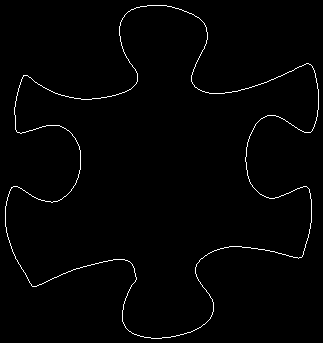

The table this chart was drawn from, first rows:
5, 206
5, 207
5, 208
5, 209
5, 210
5, 211
5, 212
5, 213
5, 214
5, 215
5, 216
5, 217
5, 218
5, 219
5, 220
5, 221
5, 222
5, 223
5, 224
5, 225
5, 226
6, 227
6, 228
6, 229
6, 230
6, 231
6, 232
7, 233
7, 234
7, 235
7, 236
8, 237
8, 238
8, 239
9, 240
9, 241
9, 242
10, 243
10, 244
10, 245
11, 246
11, 247
11, 248
12, 249
12, 250
12, 251
13, 252
13, 253
14, 254
14, 255
15, 256
15, 257
15, 258
16, 259
17, 260
17, 261
18, 262
18, 263
19, 264
20, 265
20, 266
... 1,424 more rows
